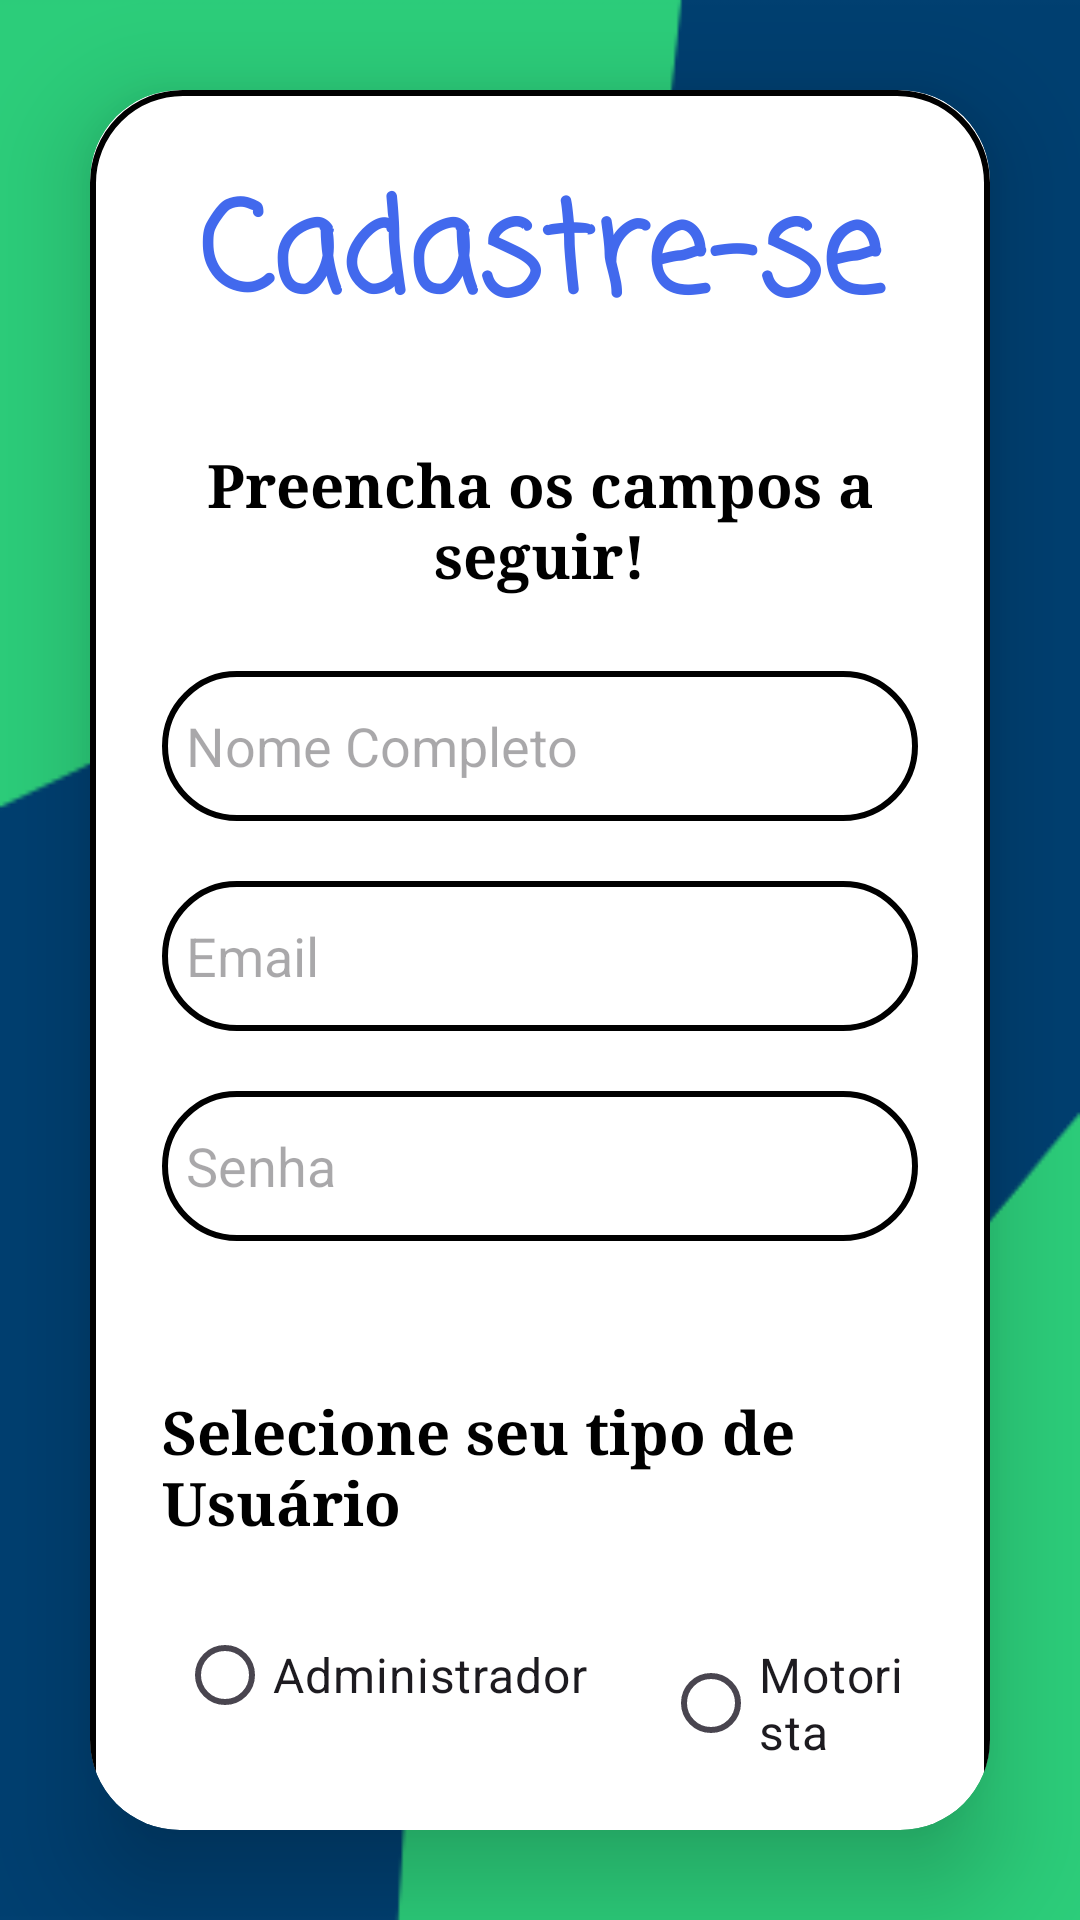

Write the Android layout XML for this screen, with the resource values it uses.
<!-- AndroidManifest.xml: application theme Theme.GestaoEstacionamento -->
<!-- res/layout/activity_cadastro.xml -->
<?xml version="1.0" encoding="utf-8"?>
<LinearLayout
    xmlns:android="http://schemas.android.com/apk/res/android"
    xmlns:app="http://schemas.android.com/apk/res-auto"
    xmlns:tools="http://schemas.android.com/tools"
    android:layout_width="match_parent"
    android:layout_height="match_parent"
    android:orientation="vertical"
    android:gravity="center"
    android:background="@drawable/bg2"
    tools:context=".MainActivity">

    <androidx.cardview.widget.CardView
        android:layout_width="match_parent"
        android:layout_height="wrap_content"
        android:layout_margin="30dp"
        app:cardCornerRadius="30dp"
        app:cardElevation="20dp">

        <LinearLayout
            android:layout_width="match_parent"
            android:layout_height="685dp"
            android:layout_gravity="center_horizontal"
            android:background="@drawable/custom_edittext"
            android:orientation="vertical"
            android:padding="24dp">

            <TextView
                android:id="@+id/loginText"
                android:layout_width="match_parent"
                android:layout_height="wrap_content"
                android:fontFamily="casual"
                android:text="Cadastre-se"
                android:textAlignment="center"
                android:textColor="@color/titulo"
                android:textSize="42sp"
                android:textStyle="bold" />

            <TextView
                android:id="@+id/textView5"
                android:layout_width="match_parent"
                android:layout_height="wrap_content"
                android:layout_marginTop="30sp"
                android:fontFamily="serif"
                android:text="Preencha os campos a seguir!"
                android:textAlignment="center"
                android:textColor="@color/black"
                android:textSize="20sp"
                android:textStyle="bold" />

            <EditText
                android:id="@+id/edtNome"
                android:layout_width="match_parent"
                android:layout_height="50dp"
                android:layout_marginTop="25dp"
                android:background="@drawable/custom_edittext"
                android:hint="Nome Completo"
                android:padding="8dp"
                android:textColor="@color/black" />

            <EditText
                android:id="@+id/edtEmail"
                android:layout_width="match_parent"
                android:layout_height="50dp"
                android:layout_marginTop="20dp"
                android:background="@drawable/custom_edittext"
                android:drawablePadding="8dp"
                android:hint="Email"
                android:padding="8dp"
                android:textColor="@color/black" />

            <EditText
                android:id="@+id/edtSenha"
                android:layout_width="match_parent"
                android:layout_height="50dp"
                android:layout_marginTop="20dp"
                android:background="@drawable/custom_edittext"
                android:drawablePadding="8dp"
                android:hint="Senha"
                android:inputType="textPassword"
                android:padding="8dp"
                android:textColor="@color/black" />

            <TextView
                android:id="@+id/textView4"
                android:layout_width="match_parent"
                android:layout_height="wrap_content"
                android:layout_marginTop="50dp"
                android:fontFamily="serif"
                android:text="Selecione seu tipo de Usuário"
                android:textAlignment="textStart"
                android:textColor="@color/black"
                android:textSize="20sp"
                android:textStyle="bold" />

            <RadioGroup
                android:id="@+id/radioGroup"
                android:layout_width="match_parent"
                android:layout_height="84dp"
                android:layout_marginTop="20dp"
                android:orientation="horizontal">

                <RadioButton
                    android:id="@+id/btnRd1"
                    android:layout_width="wrap_content"
                    android:layout_height="wrap_content"
                    android:layout_marginLeft="5dp"
                    android:text="Administrador"
                    android:textSize="16sp" />

                <RadioButton
                    android:id="@+id/btnRd2"
                    android:layout_width="wrap_content"
                    android:layout_height="wrap_content"
                    android:layout_marginLeft="25dp"
                    android:text="Motorista"
                    android:textSize="16sp" />
            </RadioGroup>

            <Button
                android:id="@+id/btnCadastro"
                android:layout_width="match_parent"
                android:layout_height="60dp"
                android:layout_marginTop="30dp"
                android:backgroundTint="@color/titulo"
                android:text="Criar Conta"
                android:textSize="18sp"
                app:cornerRadius="20dp" />


        </LinearLayout>

    </androidx.cardview.widget.CardView>

</LinearLayout>
<!-- resources referenced by this layout -->
<resources>
  <color name="black">#FF000000</color>
  <color name="titulo">#4269ED</color>
  <!-- drawable bg2: png bitmap (drawable, 5885 bytes) -->
  <!-- drawable custom_edittext (drawable) -->
  <?xml version="1.0" encoding="utf-8"?>
  <shape xmlns:android="http://schemas.android.com/apk/res/android"
      android:shape="rectangle">
  
      <stroke
          android:width="2dp"
          android:background="@color/white"
          android:color="@color/blue1"/>
  
      <corners
          android:radius="30dp"/>
  
  </shape>
  <style name="Theme.GestaoEstacionamento" parent="Base.Theme.GestaoEstacionamento" />
  <color name="white">#FFFFFFFF</color>
  <style name="Base.Theme.GestaoEstacionamento" parent="Theme.Material3.DayNight.NoActionBar">
          
          
      </style>
</resources>
